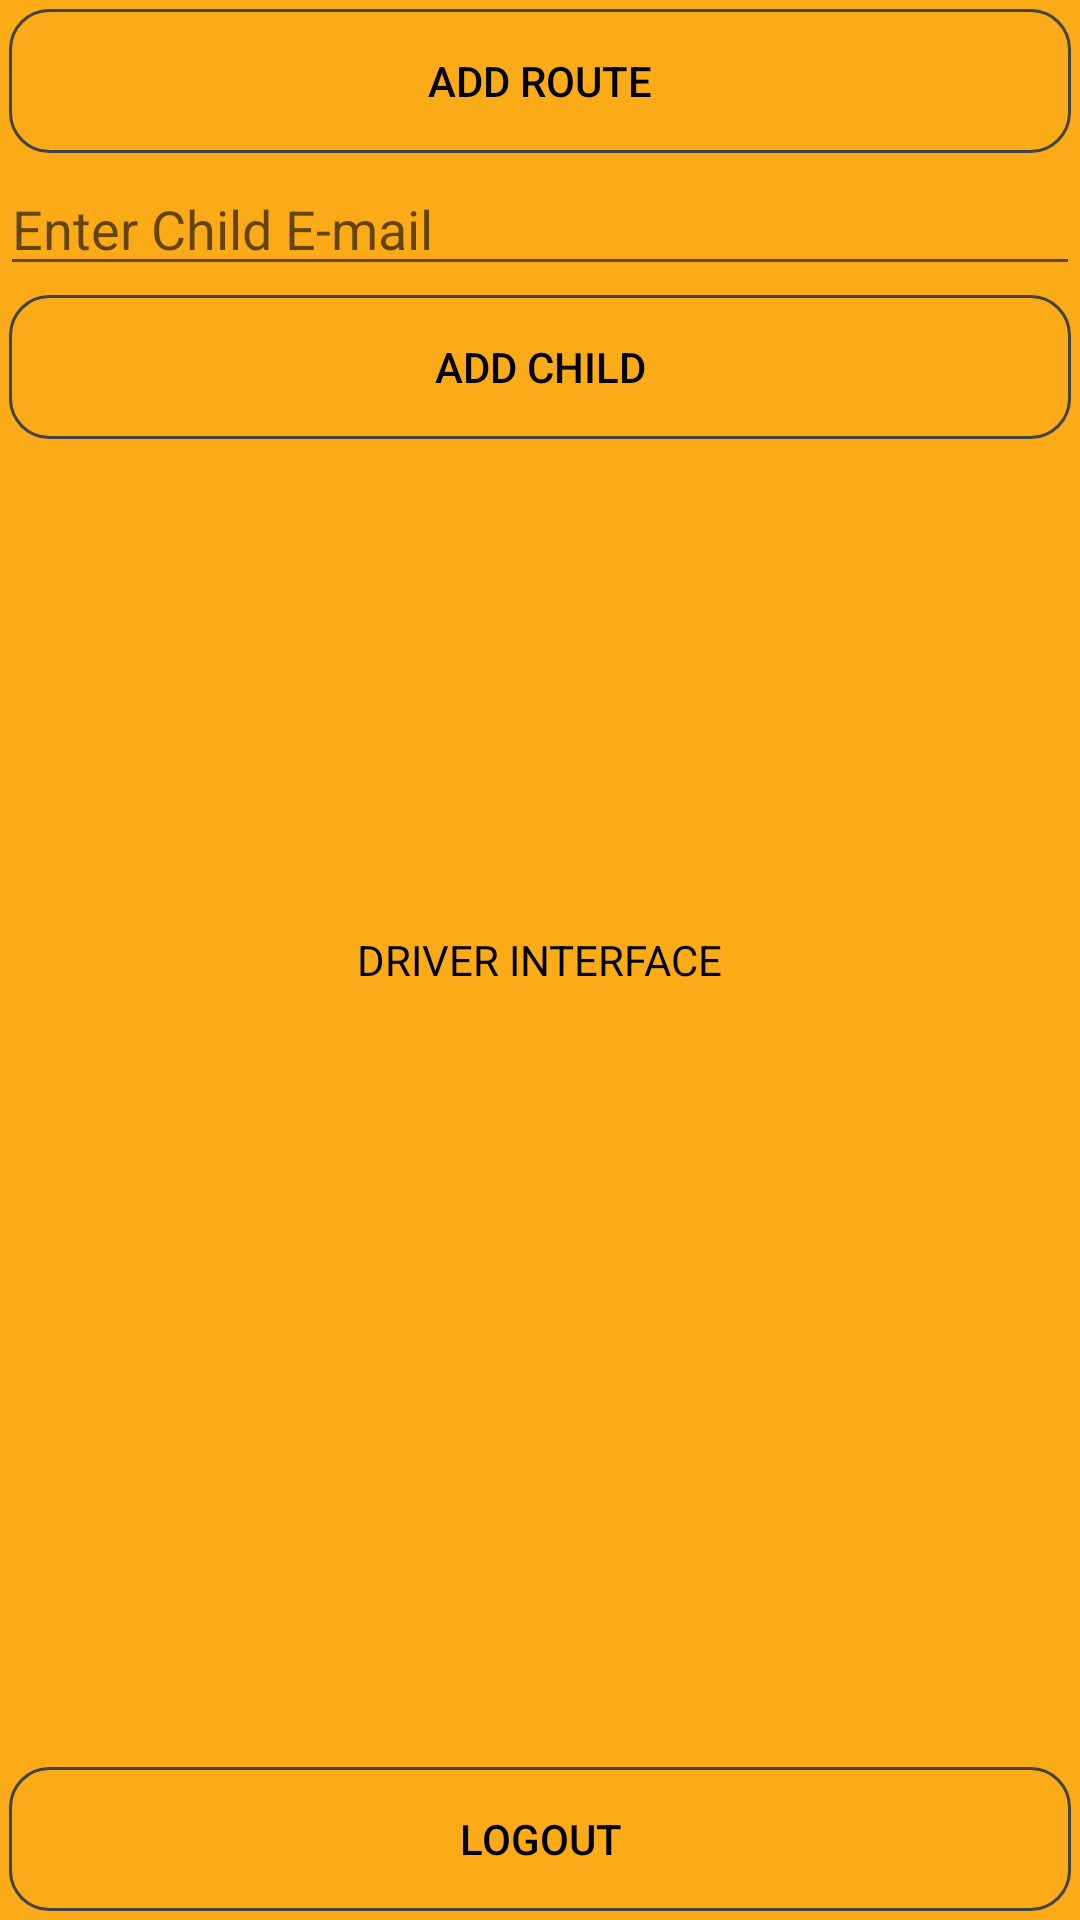

Write the Android layout XML for this screen, with the resource values it uses.
<!-- AndroidManifest.xml: application theme AppTheme -->
<!-- res/layout/driver_interface.xml -->
<?xml version="1.0" encoding="utf-8"?>
<RelativeLayout xmlns:android="http://schemas.android.com/apk/res/android"
    android:layout_width="match_parent"
    android:layout_height="match_parent"
    xmlns:app="http://schemas.android.com/apk/res-auto"
    xmlns:tools="http://schemas.android.com/tools"
    tools:context="com.bros.safebus.safebus.DriverInterface"
    android:id="@+id/driver_interface">
    <TextView
        android:layout_width="wrap_content"
        android:layout_height="wrap_content"
        android:text="DRIVER INTERFACE"
        android:layout_centerVertical="true"
        android:layout_centerHorizontal="true"
        />

    <Button
        android:id="@+id/add_route"
        android:layout_width="match_parent"
        android:layout_height="wrap_content"
        android:layout_margin="3dp"
        android:background="@drawable/border"
        android:text="Add Route"/>

    <EditText
        android:id="@+id/child_email"
        android:layout_width="match_parent"
        android:layout_height="wrap_content"
        android:layout_below="@+id/add_route"
        android:hint="Enter Child E-mail"
        />
    <Button
        android:id="@+id/add_child"
        android:layout_width="match_parent"
        android:layout_height="wrap_content"
        android:layout_below="@+id/child_email"
        android:layout_margin="3dp"
        android:background="@drawable/border"
        android:text="Add Child"/>

    <Button
        android:id="@+id/logout"
        android:layout_width="match_parent"
        android:layout_height="wrap_content"
        android:layout_margin="3dp"
        android:layout_alignParentBottom="true"
        android:background="@drawable/border"
        android:text="Logout"

        />
</RelativeLayout>
<!-- resources referenced by this layout -->
<resources>
  <!-- drawable border (drawable) -->
  <?xml version="1.0" encoding="utf-8"?>
  <layer-list xmlns:android="http://schemas.android.com/apk/res/android">
  
      <item android:state_pressed="true" >
  
          <ripple xmlns:android="http://schemas.android.com/apk/res/android"
              xmlns:tools="http://schemas.android.com/tools"
              android:color="#ffffff"
              tools:targetApi="lollipop">
              <item android:id="@android:id/mask">
  
                  <shape android:shape="rectangle" >
                      <corners
                          android:radius="13dp"/>
                      <solid android:color="#ffffff" />
                  </shape>
              </item>
          </ripple>
      </item>
  
          <item>
              <shape android:shape="rectangle" >
                      <corners android:radius="13dp"/>
                  <stroke  android:width="1dp"
                      android:color="#434343" />
                  <solid  />
              </shape>
          </item>
  
  
      </layer-list>
  <style name="AppTheme" parent="Theme.AppCompat.DayNight.DarkActionBar">
          
          <item name="android:textColor">@color/colorAccent</item>
          <item name="colorPrimary">@color/colorPrimary</item>
          <item name="android:background">@color/colorPrimary</item>
          <item name="colorPrimaryDark">@color/colorAccent</item>
          <item name="colorAccent">@color/colorAccent</item>
  
      </style>
  <color name="colorAccent">#000000</color>
  <color name="colorPrimary">#fbab18</color>
</resources>
